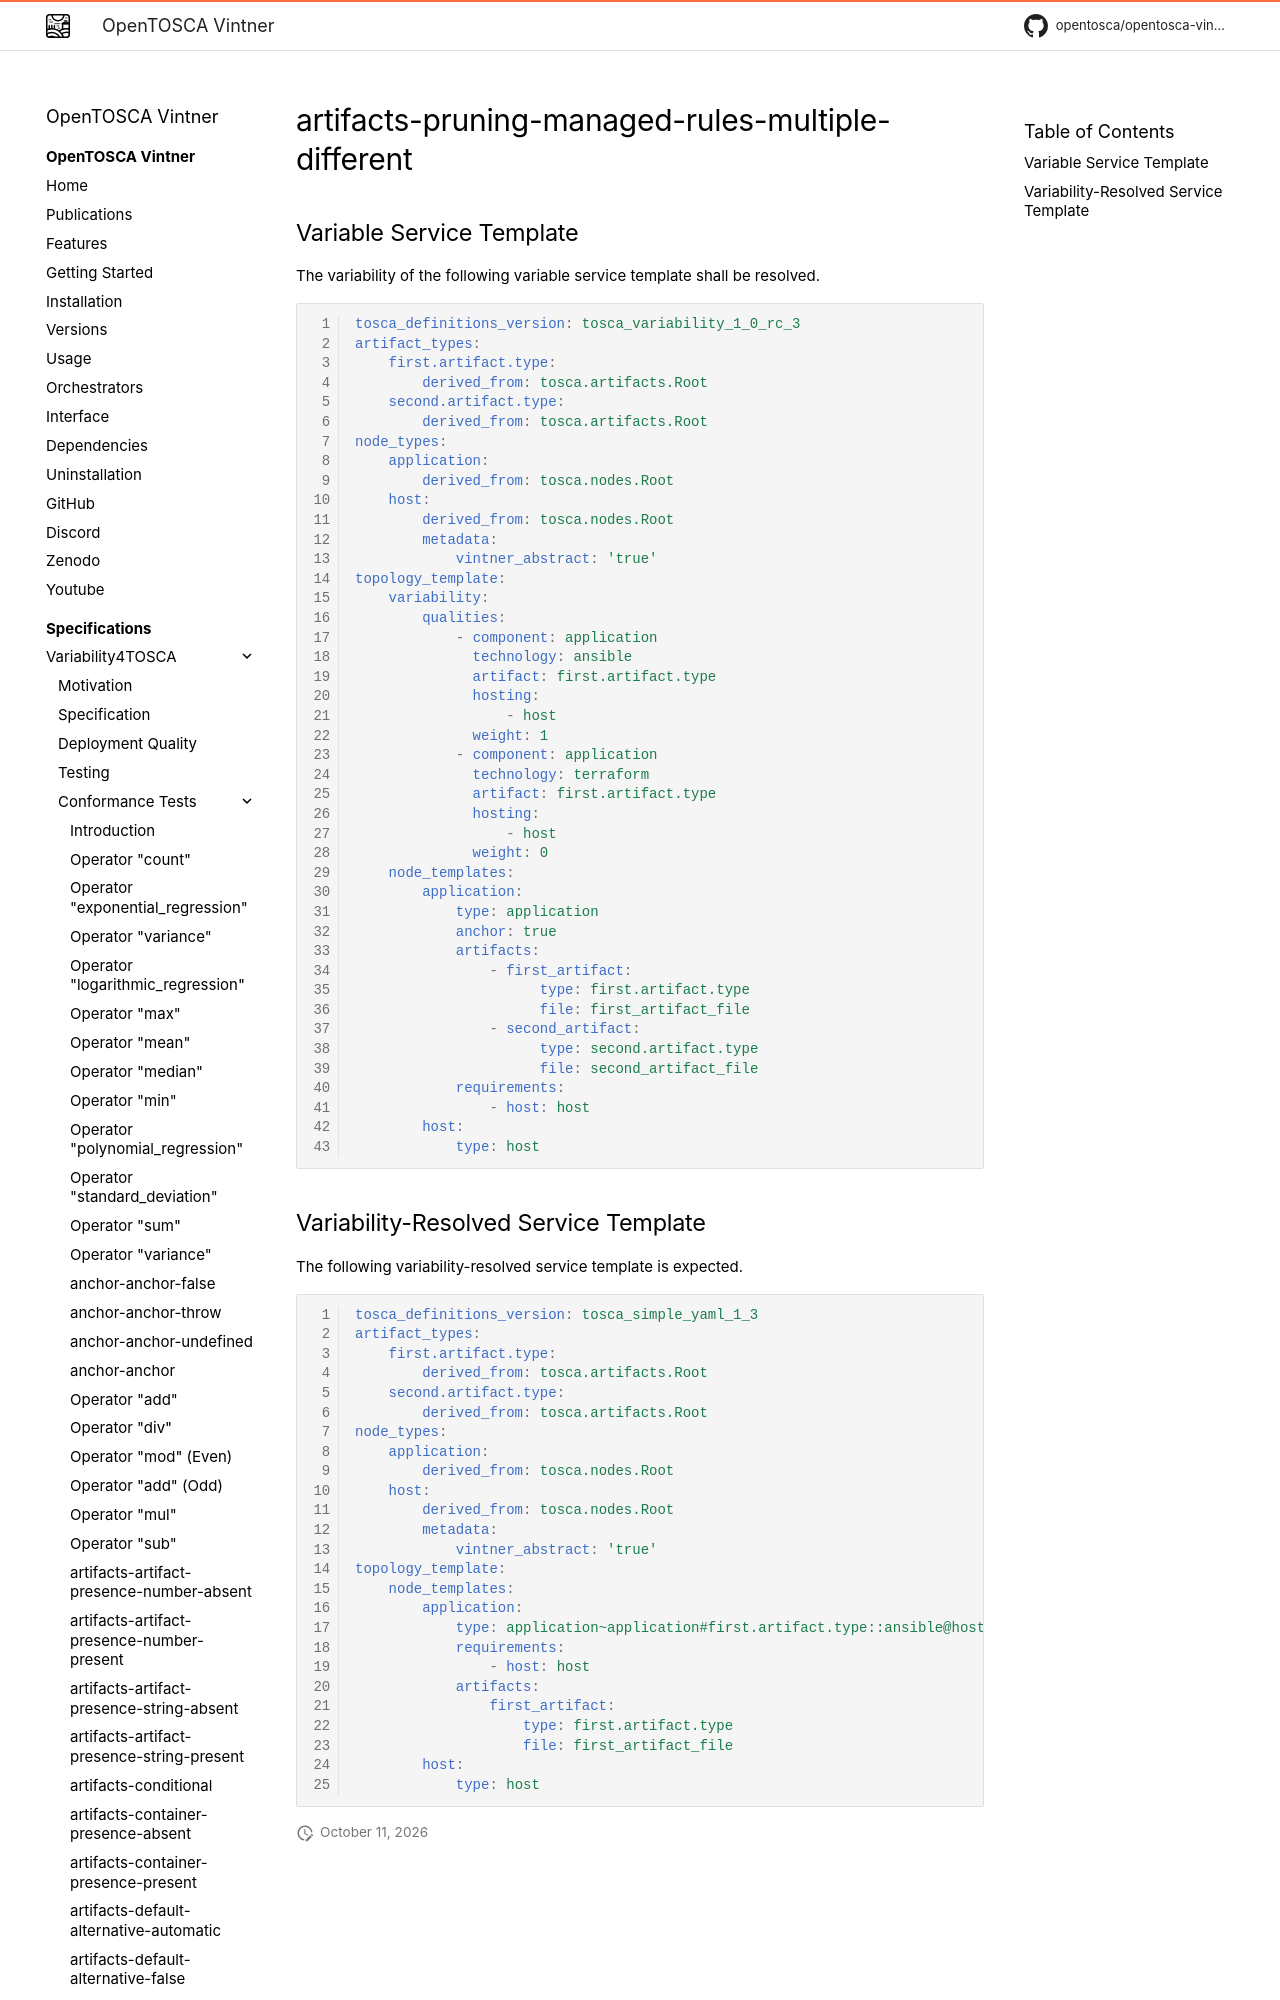

repository: OpenTOSCA/opentosca-vintner · page: variability4tosca/tests/test-artifacts-pruning-managed-rules-multiple-different/index.html · generator: mkdocs

# artifacts-pruning-managed-rules-multiple-different

{{ autogenerated_notice('./task docs:generate:tests:variability') }}


## Variable Service Template

The variability of the following variable service template shall be resolved.
